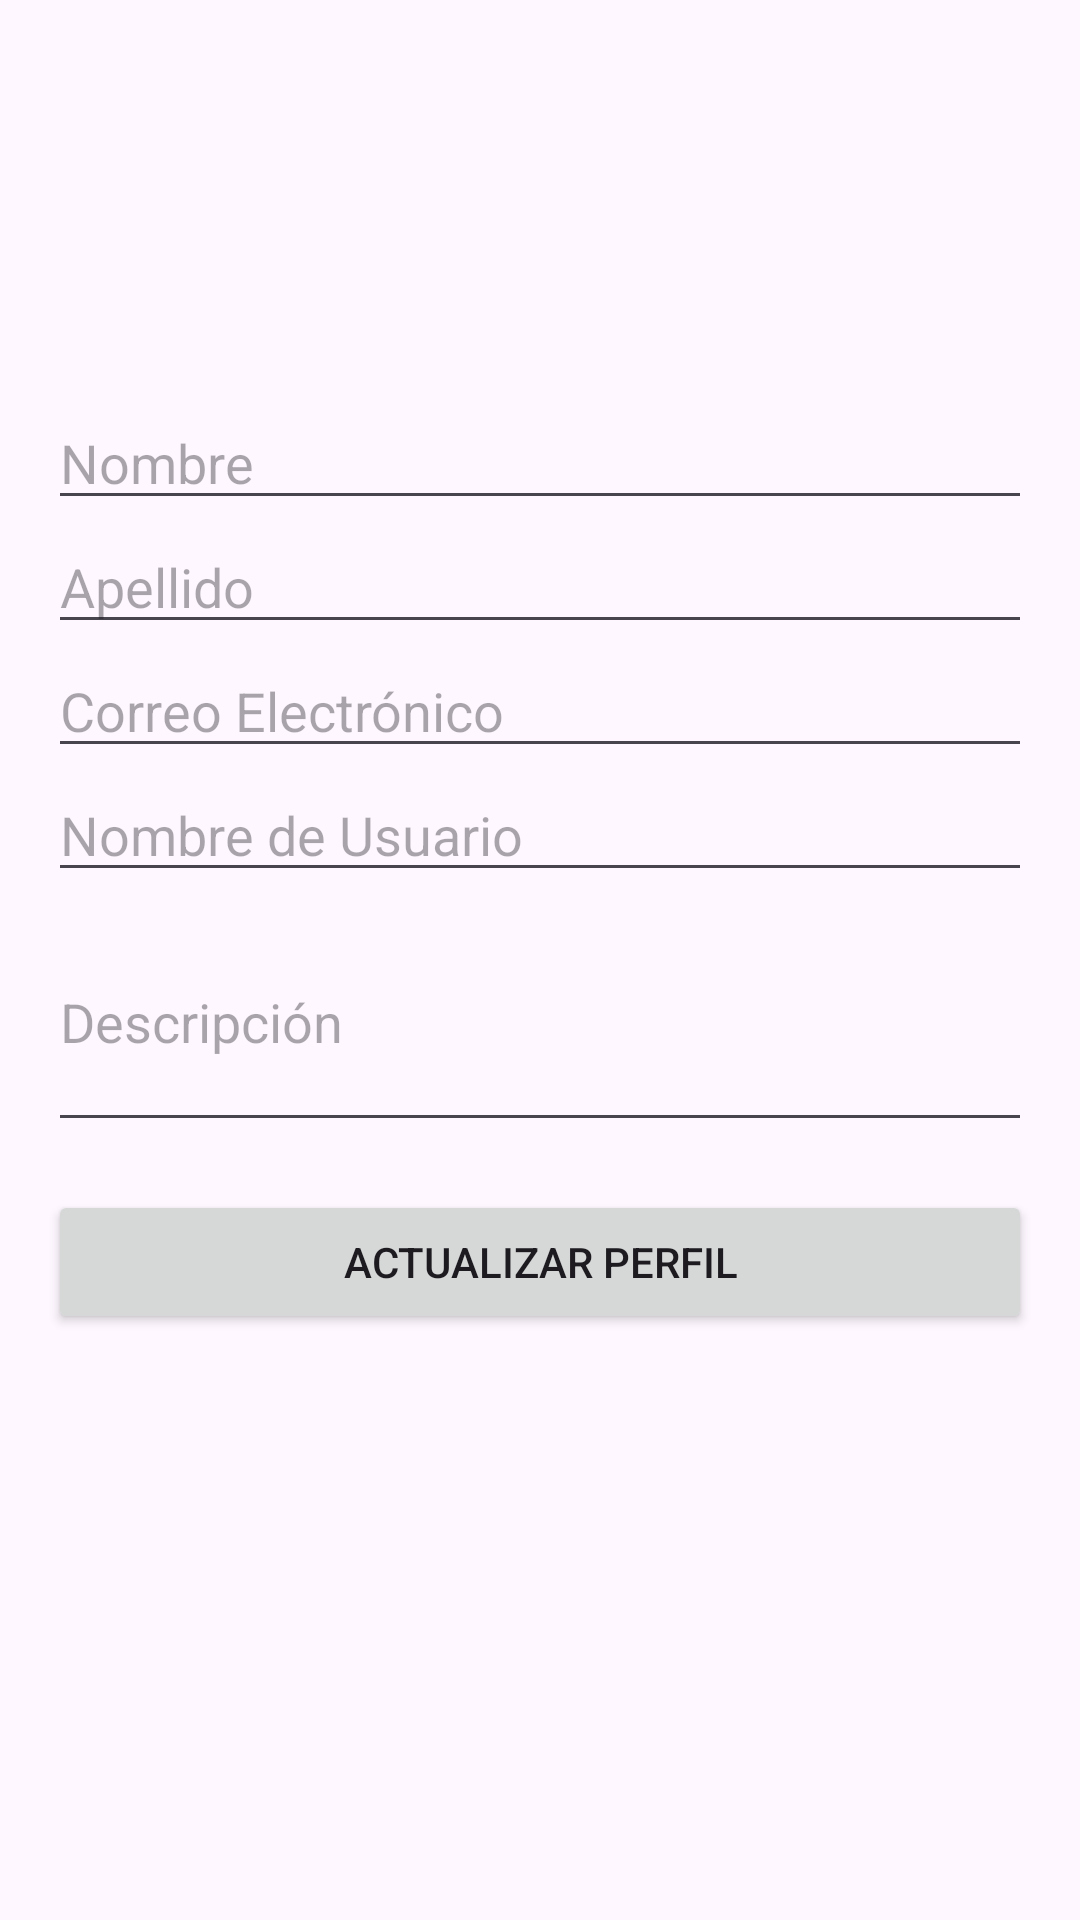

Produce the Android XML layout that renders to this screen, including the resource entries it uses.
<!-- AndroidManifest.xml: application theme Theme.NebulaAPP -->
<!-- res/layout/activity_actualizar_perfil.xml -->
<?xml version="1.0" encoding="utf-8"?>
<LinearLayout
    xmlns:android="http://schemas.android.com/apk/res/android"
    xmlns:app="http://schemas.android.com/apk/res-auto"
    android:layout_width="match_parent"
    android:layout_height="match_parent"
    android:orientation="vertical"
    android:padding="16dp">

    <ImageView
        android:id="@+id/ivProfileImage"
        android:layout_width="100dp"
        android:layout_height="100dp"
        android:layout_gravity="center"
        android:contentDescription="Imagen de perfil"
        android:scaleType="centerCrop"
        android:background="@drawable/user"
        android:layout_marginBottom="16dp" />

    <EditText
        android:id="@+id/etNombre"
        android:layout_width="match_parent"
        android:layout_height="wrap_content"
        android:hint="Nombre" />

    <EditText
        android:id="@+id/etApellido"
        android:layout_width="match_parent"
        android:layout_height="wrap_content"
        android:hint="Apellido" />

    <EditText
        android:id="@+id/etCorreo"
        android:layout_width="match_parent"
        android:layout_height="wrap_content"
        android:hint="Correo Electrónico" />

    <EditText
        android:id="@+id/etUsuario"
        android:layout_width="match_parent"
        android:layout_height="wrap_content"
        android:hint="Nombre de Usuario" />

    <EditText
        android:id="@+id/etDescripcion"
        android:layout_width="match_parent"
        android:layout_height="wrap_content"
        android:hint="Descripción"
        android:inputType="textMultiLine"
        android:lines="3"
        android:maxLines="5"
        android:layout_marginBottom="16dp" />

    <Button
        android:id="@+id/btnSave"
        android:layout_width="match_parent"
        android:layout_height="wrap_content"
        android:text="Actualizar Perfil"
        app:cornerRadius="8dp" />
</LinearLayout>
<!-- resources referenced by this layout -->
<resources>
  <style name="Theme.NebulaAPP" parent="Base.Theme.NebulaAPP" />
  <style name="Base.Theme.NebulaAPP" parent="Theme.Material3.DayNight.NoActionBar">
          
          
      </style>
</resources>
